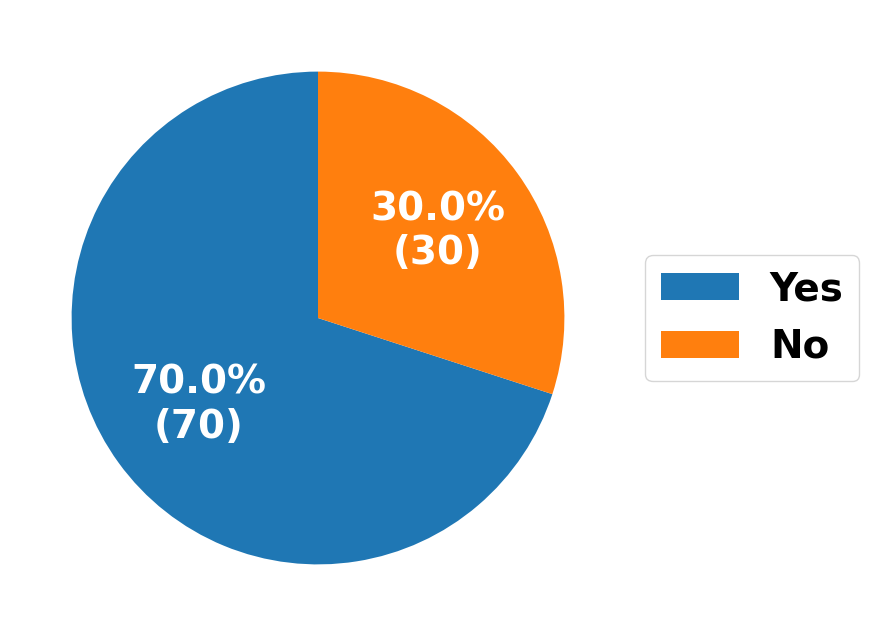
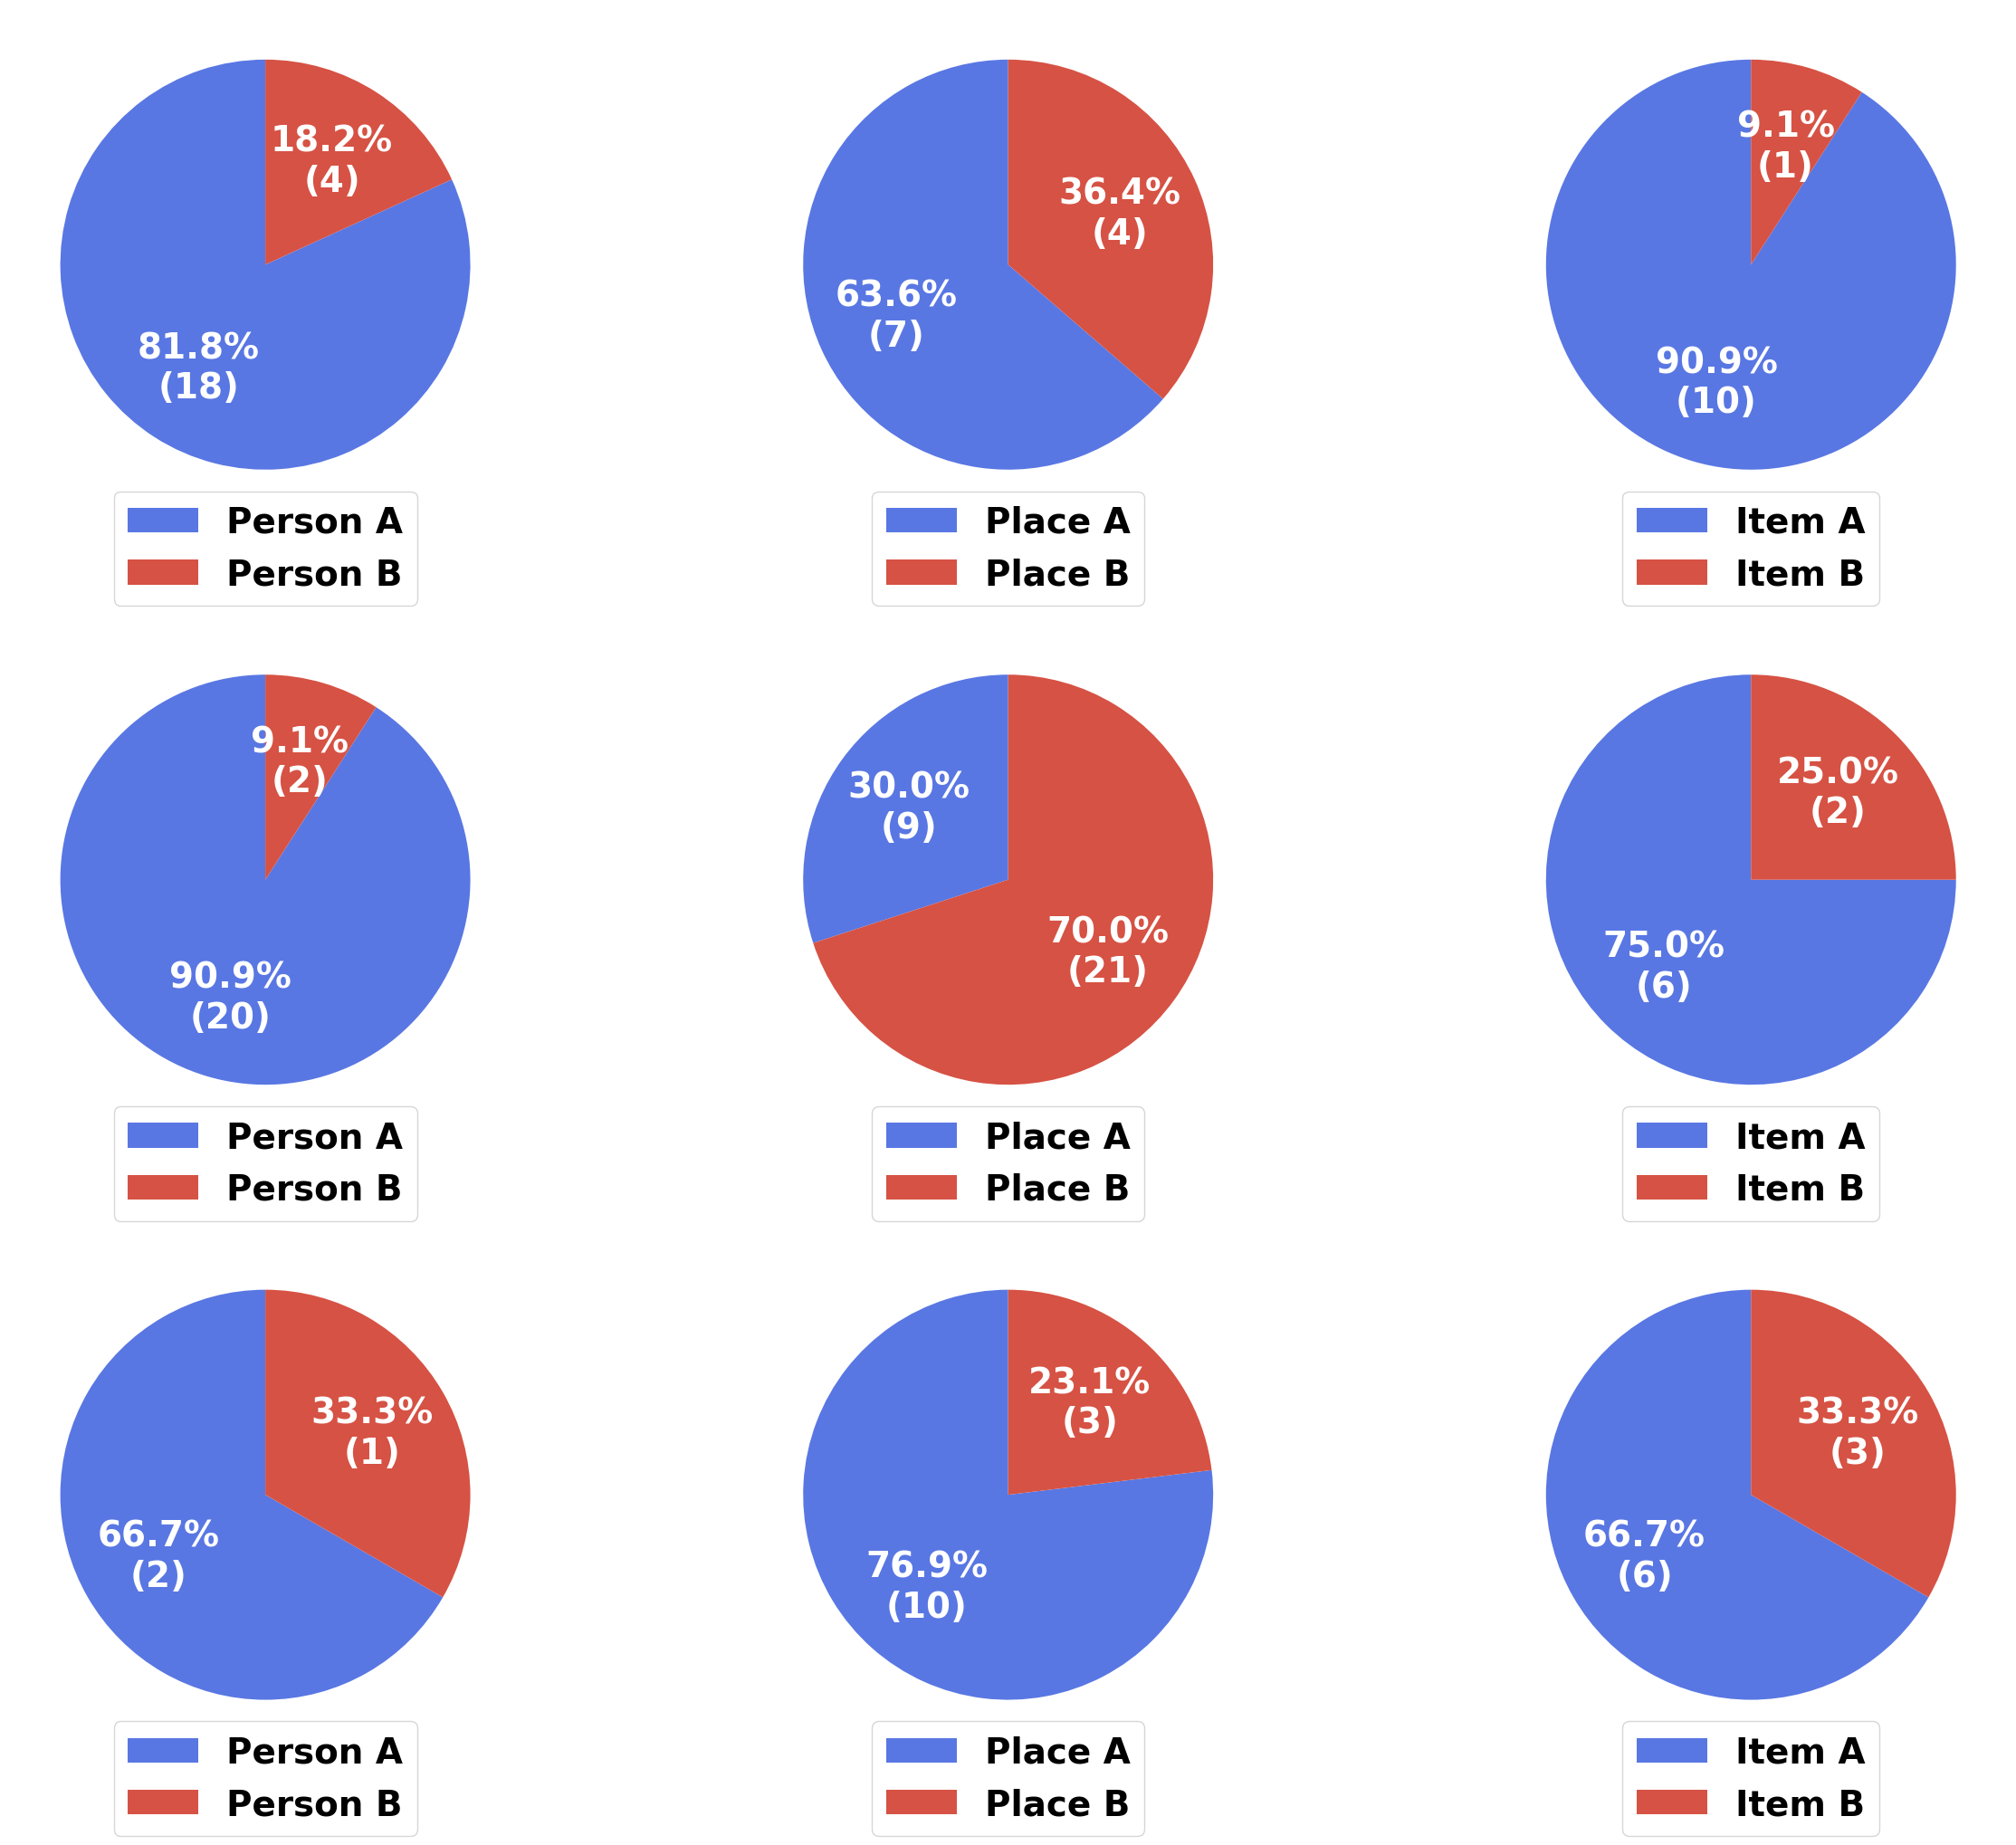

Python code for these plots, in order:
#-------------------------------------------------------------------------------
# This file contains presets for different types of pie charts
# Contents are pretty much boilerplate code; either cut and paste or import this
#   file into your driver file
#-------------------------------------------------------------------------------

import matplotlib as mpl
import matplotlib.pyplot as plt
import numpy as np
import os


def calculate_percent(percent, values):
    absolute = int(np.round(percent/100.*np.sum(values)))
    return "{:.1f}%\n({:d})".format(percent, absolute)

def pie_chart_basic(input_labels, input_data, output_file_name):
    #Set font
    set_default_font()

    #Generate pie chart and slices
    fig, ax = plt.subplots(figsize=(10,8))
    wedges, texts,autotexts = ax.pie(input_data, autopct=lambda percent:calculate_percent(percent, input_data), textprops=dict(color="w"), startangle=90)

    #Generate legend
    ax.legend(wedges, input_labels, loc="center left", bbox_to_anchor=(1, 0, 0.5, 1))

    #Save chart to file
    plt.savefig(output_file_name, bbox_inches='tight', pad_inches = 0.1)
    print('Pie chart generated successfully')
    print('\nPie chart saved to the following directory:')
    print(os.getcwd() + '\\' + output_file_name)

def pie_chart_3x3(input_labels1, input_labels2, input_labels3, input_data1, input_data2, input_data3, output_file_name):
    #Set font
    set_default_font()

    #Set pie slice colors
    colors = plt.get_cmap('coolwarm')(np.linspace(0.1, 0.9, len(input_data1[0])))

    #Generate pie charts and slices
    fig, ((ax1, ax2, ax3),(ax4, ax5, ax6),(ax7, ax8, ax9)) = plt.subplots(3, 3, figsize=(30,25))

    #Row 1
    wedges, texts, autotexts = ax1.pie(input_data1[0], autopct=lambda percent:calculate_percent(percent, input_data1[0]), textprops=dict(color="w"), startangle=90, colors=colors)
    ax1.legend(wedges, input_labels1[0], loc='lower center', bbox_to_anchor=(0.5, -0.2))
    wedges, texts, autotexts = ax2.pie(input_data1[1], autopct=lambda percent:calculate_percent(percent, input_data1[1]), textprops=dict(color="w"), startangle=90, colors=colors)
    ax2.legend(wedges, input_labels1[1], loc='lower center', bbox_to_anchor=(0.5, -0.2))
    wedges, texts, autotexts = ax3.pie(input_data1[2], autopct=lambda percent:calculate_percent(percent, input_data1[2]), textprops=dict(color="w"), startangle=90, colors=colors)
    ax3.legend(wedges, input_labels1[2], loc='lower center', bbox_to_anchor=(0.5, -0.2))

    #Row 2
    wedges, texts, autotexts = ax4.pie(input_data2[0], autopct=lambda percent:calculate_percent(percent, input_data2[0]), textprops=dict(color="w"), startangle=90, colors=colors)
    ax4.legend(wedges, input_labels2[0], loc='lower center', bbox_to_anchor=(0.5, -0.2))
    wedges, texts, autotexts = ax5.pie(input_data2[1], autopct=lambda percent:calculate_percent(percent, input_data2[1]), textprops=dict(color="w"), startangle=90, colors=colors)
    ax5.legend(wedges, input_labels2[1], loc='lower center', bbox_to_anchor=(0.5, -0.2))
    wedges, texts, autotexts = ax6.pie(input_data2[2], autopct=lambda percent:calculate_percent(percent, input_data2[2]), textprops=dict(color="w"), startangle=90, colors=colors)
    ax6.legend(wedges, input_labels2[2], loc='lower center', bbox_to_anchor=(0.5, -0.2))

    #Row 3
    wedges, texts, autotexts = ax7.pie(input_data3[0], autopct=lambda percent:calculate_percent(percent, input_data3[0]), textprops=dict(color="w"), startangle=90, colors=colors)
    ax7.legend(wedges, input_labels3[0], loc='lower center', bbox_to_anchor=(0.5, -0.2))
    wedges, texts, autotexts = ax8.pie(input_data3[1], autopct=lambda percent:calculate_percent(percent, input_data3[1]), textprops=dict(color="w"), startangle=90, colors=colors)
    ax8.legend(wedges, input_labels3[1], loc='lower center', bbox_to_anchor=(0.5, -0.2))
    wedges, texts, autotexts = ax9.pie(input_data3[2], autopct=lambda percent:calculate_percent(percent, input_data3[2]), textprops=dict(color="w"), startangle=90, colors=colors)
    ax9.legend(wedges, input_labels3[2], loc='lower center', bbox_to_anchor=(0.5, -0.2))

    plt.savefig(output_file_name, bbox_inches='tight', pad_inches = 0.1)
    print('Pie chart generated successfully')
    print('\nPie chart saved to the following directory:')
    print(os.getcwd() + '\\' + output_file_name)

def set_default_font():
    mpl.rcParams['font.size'] = 28
    mpl.rcParams['font.family'] = 'sans-serif'
    mpl.rcParams['font.sans-serif'] = ['Tahoma']
    mpl.rcParams['font.weight'] = 'bold'


#-------------------------------------------------------------------------------
# Basic Pie Chart - Sample Code
#-------------------------------------------------------------------------------

print('\nGraphing data as a pie chart...')

#Data and labels
sample_labels = ['Yes', 'No']
sample_data = [70, 30]

#Set output filename
file_name = 'output_pie_chart.png'

#Generate pie chart
pie_chart_basic(sample_labels, sample_data, file_name)


#-------------------------------------------------------------------------------
# Multi-Row Pie Chart - Sample Code
#-------------------------------------------------------------------------------

print('\nGraphing data as a 3x3 pie chart...')

#Row 1 (data from left to right)
labels1 = [['Person A', 'Person B'],['Place A', 'Place B'],['Item A', 'Item B']]
data1 = [[18, 4],[7, 4],[10, 1]]

#Row 2 (data from left to right)
labels2 = [['Person A', 'Person B'],['Place A', 'Place B'],['Item A', 'Item B']]
data2 = [[20, 2],[9, 21],[6, 2]]

#Row 3 (data from left to right)
labels3 = [['Person A', 'Person B'],['Place A', 'Place B'],['Item A', 'Item B']]
data3 = [[2, 1],[10, 3],[6, 3]]

#Set output filename
file_name = 'output_pie_chart_3x3.png'

#Generate pie chart
pie_chart_3x3(labels1, labels2, labels3, data1, data2, data3, file_name)